2-way image classification set "india_sentinel2" from GitHub (kavya-sajjit/deforestation-prediction-india); label vocabulary: deforested, intact forest.

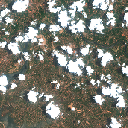
Label: deforested

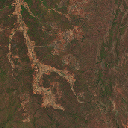
Label: deforested

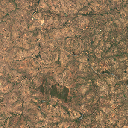
Label: deforested

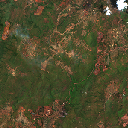
Label: deforested

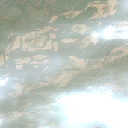
Label: deforested

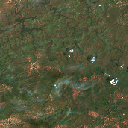
Label: intact forest
